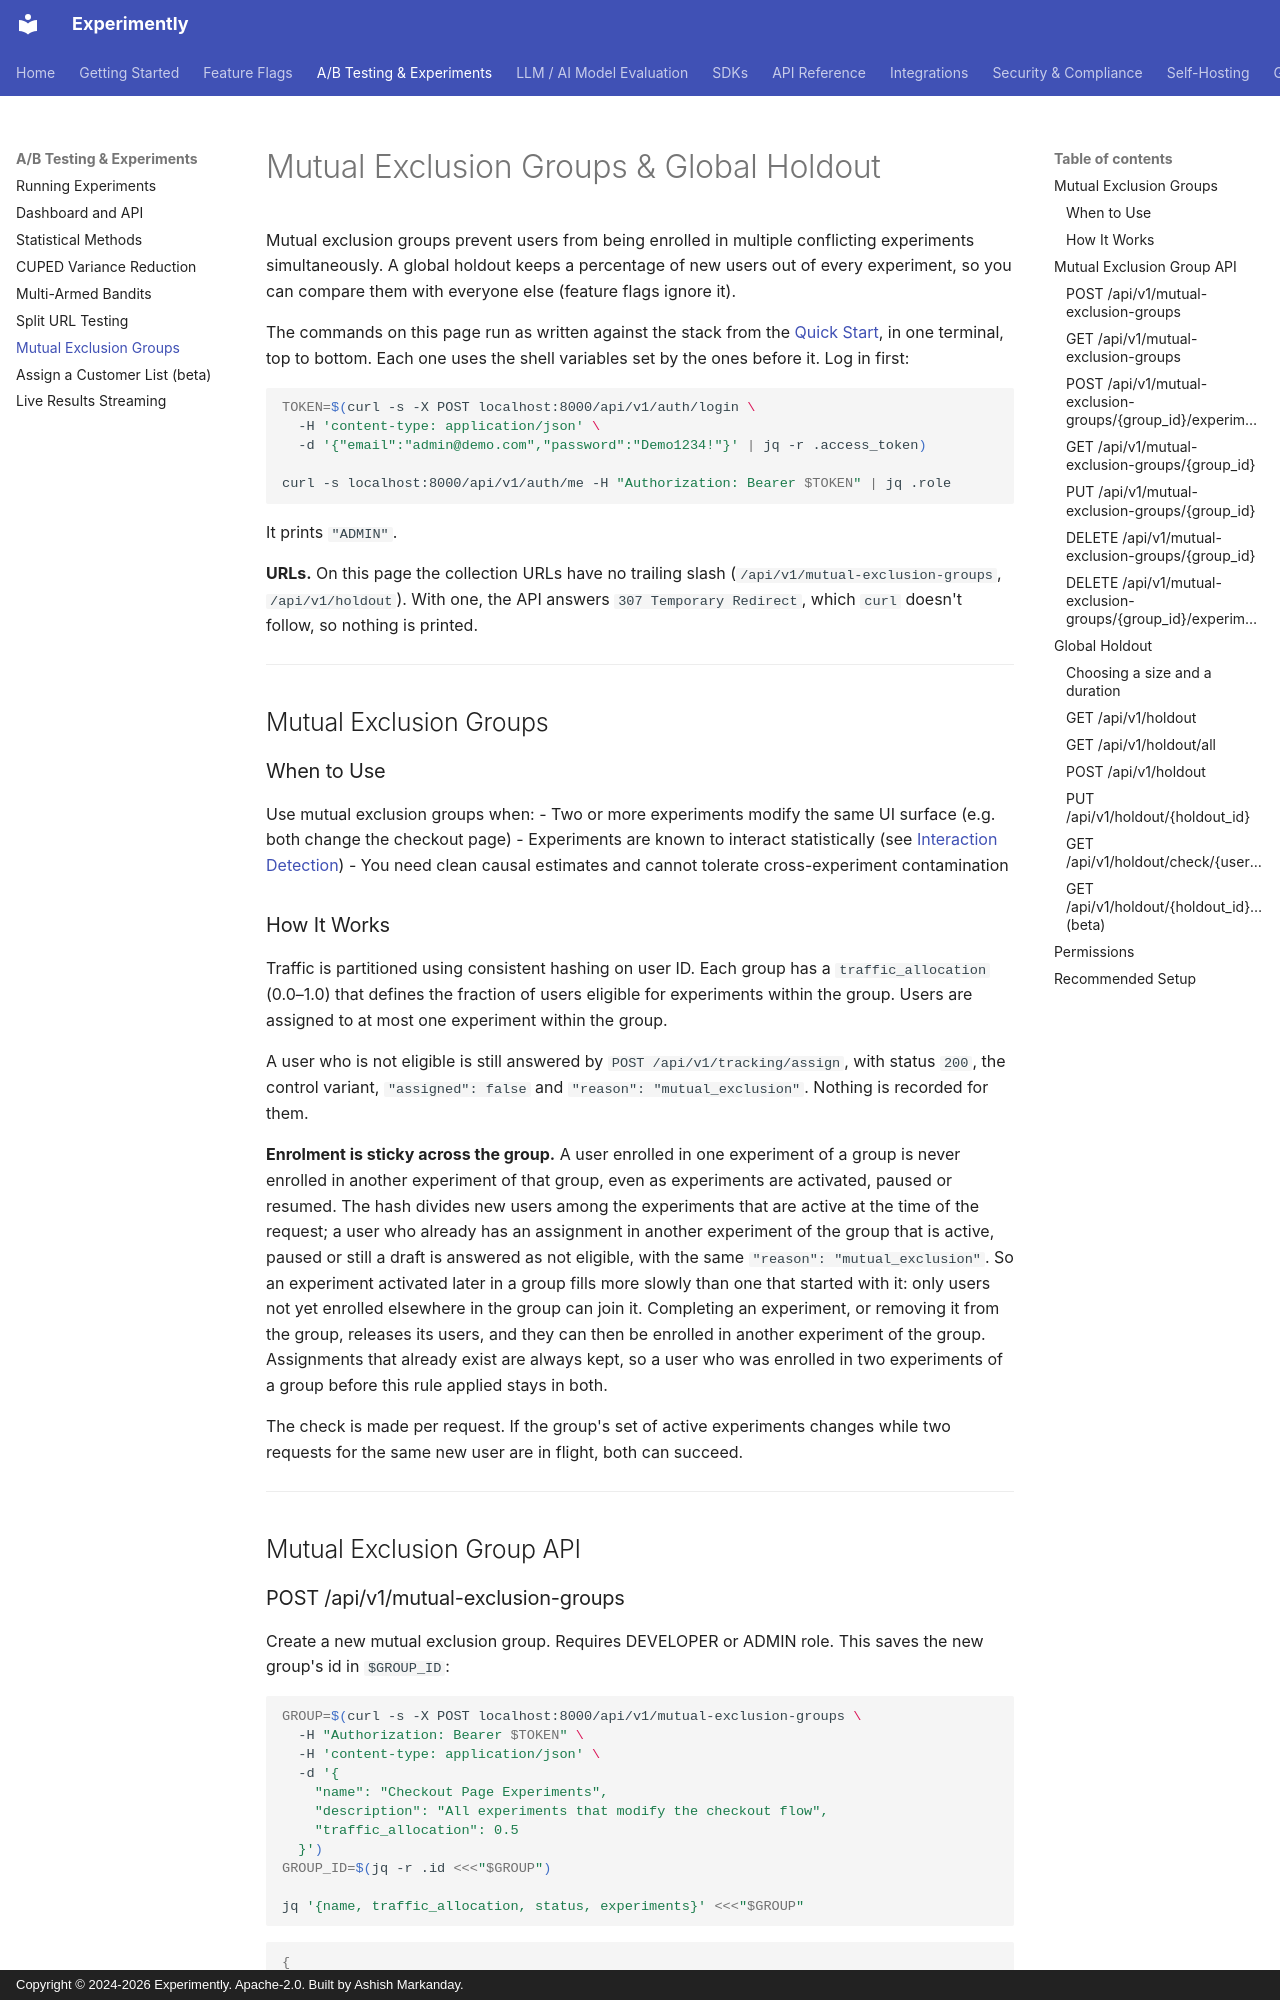

repository: getexperimently/experimently · page: api/mutual-exclusion-groups/index.html · generator: mkdocs · copyright: Copyright © 2024-2026 Experimently. Apache-2.0. Built by Ashish Markanday.

# Mutual Exclusion Groups & Global Holdout

Mutual exclusion groups prevent users from being enrolled in multiple conflicting experiments simultaneously. A global holdout keeps a percentage of new users out of every experiment, so you can compare them with everyone else (feature flags ignore it).

The commands on this page run as written against the stack from the
[Quick Start](../getting-started/quick-start.md), in one terminal, top to bottom. Each one uses
the shell variables set by the ones before it. Log in first:

```{.bash exec}
TOKEN=$(curl -s -X POST localhost:8000/api/v1/auth/login \
  -H 'content-type: application/json' \
  -d '{"email":"admin@demo.com","password":"Demo1234!"}' | jq -r .access_token)

curl -s localhost:8000/api/v1/auth/me -H "Authorization: Bearer $TOKEN" | jq .role
```
<!-- expect: "ADMIN" -->

It prints `"ADMIN"`.

**URLs.** On this page the collection URLs have no trailing slash
(`/api/v1/mutual-exclusion-groups`, `/api/v1/holdout`). With one, the API answers
`307 Temporary Redirect`, which `curl` doesn't follow, so nothing is printed.

---

## Mutual Exclusion Groups

### When to Use

Use mutual exclusion groups when:
- Two or more experiments modify the same UI surface (e.g. both change the checkout page)
- Experiments are known to interact statistically (see [Interaction Detection](./interaction-detection.md))
- You need clean causal estimates and cannot tolerate cross-experiment contamination

### How It Works

Traffic is partitioned using consistent hashing on user ID. Each group has a `traffic_allocation` (0.0–1.0) that defines the fraction of users eligible for experiments within the group. Users are assigned to at most one experiment within the group.

A user who is not eligible is still answered by `POST /api/v1/tracking/assign`, with status
`200`, the control variant, `"assigned": false` and `"reason": "mutual_exclusion"`. Nothing
is recorded for them.

**Enrolment is sticky across the group.** A user enrolled in one experiment of a group is
never enrolled in another experiment of that group, even as experiments are activated,
paused or resumed. The hash divides new users among the experiments that are active at the
time of the request; a user who already has an assignment in another experiment of the
group that is active, paused or still a draft is answered as not eligible, with the same
`"reason": "mutual_exclusion"`. So an experiment activated later in a group fills more
slowly than one that started with it: only users not yet enrolled elsewhere in the group can
join it. Completing an experiment, or removing it from the group, releases its users, and
they can then be enrolled in another experiment of the group. Assignments that already
exist are always kept, so a user who was enrolled in two experiments of a group before this
rule applied stays in both.

The check is made per request. If the group's set of active experiments changes while two
requests for the same new user are in flight, both can succeed.

---

## Mutual Exclusion Group API
